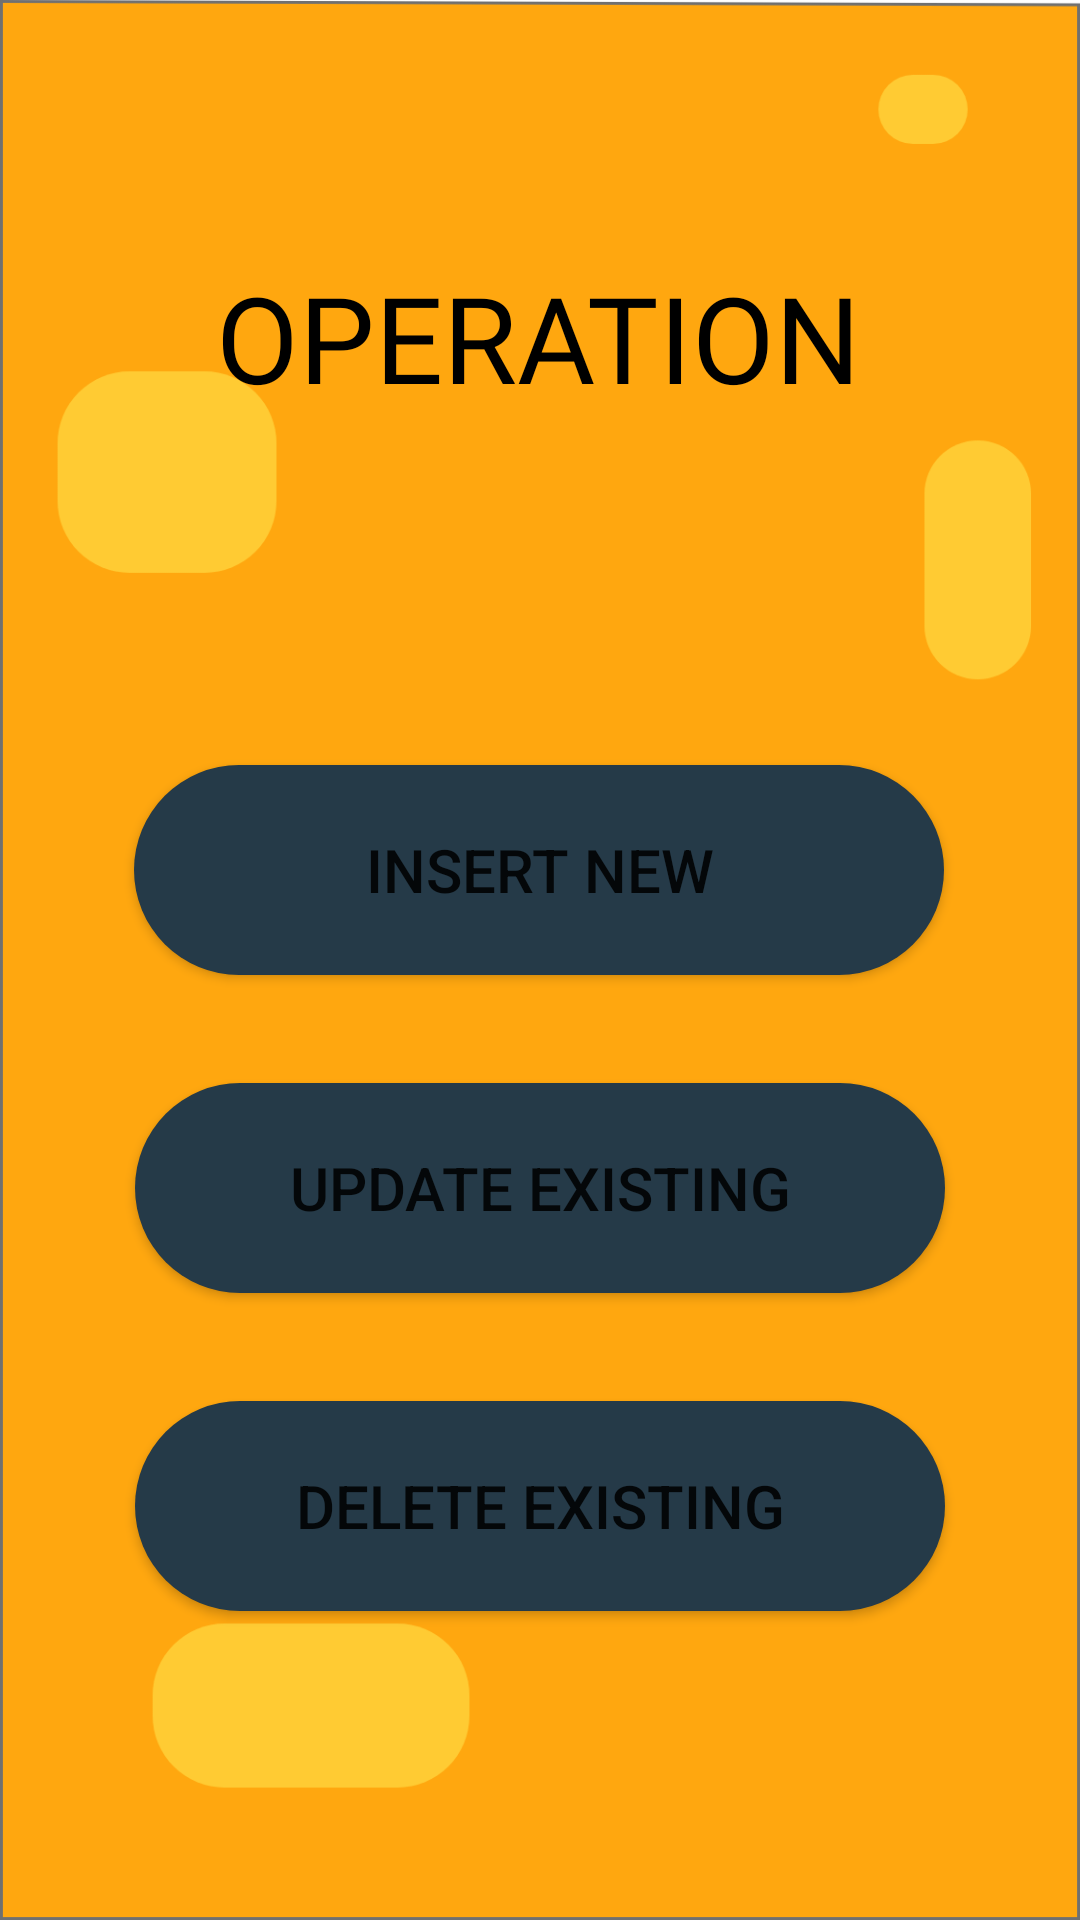

Here is an Android app screen rendered from its layout file. Give the layout XML and the strings, colors and styles it references.
<!-- AndroidManifest.xml: application theme Theme.GTUIMPQUESTIONS -->
<!-- res/layout/activity_optionfor_operation.xml -->
<?xml version="1.0" encoding="utf-8"?>
<androidx.constraintlayout.widget.ConstraintLayout xmlns:android="http://schemas.android.com/apk/res/android"
    xmlns:app="http://schemas.android.com/apk/res-auto"
    xmlns:tools="http://schemas.android.com/tools"
    android:layout_width="match_parent"
    android:layout_height="match_parent"
    android:background="@drawable/background3"
    android:focusable="true"
    tools:context=".OptionforOperation">

    <TextView
        android:id="@+id/textView15"
        android:layout_width="wrap_content"
        android:layout_height="wrap_content"
        android:fontFamily="@font/bold"
        android:text="OPERATION"
        android:textColor="@color/black"
        android:textSize="40sp"
        app:layout_constraintBottom_toBottomOf="parent"
        app:layout_constraintEnd_toEndOf="parent"
        app:layout_constraintHorizontal_bias="0.497"
        app:layout_constraintStart_toStartOf="parent"
        app:layout_constraintTop_toTopOf="parent"
        app:layout_constraintVertical_bias="0.146" />

    <Button
        android:id="@+id/button2"
        android:layout_width="270dp"
        android:layout_height="70dp"
        android:layout_marginTop="116dp"
        android:text="Insert New"
        android:textSize="20sp"
        android:background="@drawable/btn"
        app:layout_constraintEnd_toEndOf="parent"
        app:layout_constraintHorizontal_bias="0.497"
        app:layout_constraintStart_toStartOf="parent"
        app:layout_constraintTop_toBottomOf="@+id/textView15" />

    <Button
        android:id="@+id/button3"
        android:layout_width="270dp"
        android:layout_height="70dp"
        android:layout_marginTop="36dp"
        android:text="Update Existing"
        android:textSize="20sp"
        android:background="@drawable/btn"
        app:layout_constraintEnd_toEndOf="parent"
        app:layout_constraintHorizontal_bias="0.5"
        app:layout_constraintStart_toStartOf="parent"
        app:layout_constraintTop_toBottomOf="@+id/button2" />

    <Button
        android:id="@+id/button4"
        android:layout_width="270dp"
        android:layout_height="70dp"
        android:layout_marginTop="36dp"
        android:text="Delete Existing"
        android:textSize="20sp"
        android:background="@drawable/btn"
        app:layout_constraintEnd_toEndOf="parent"
        app:layout_constraintHorizontal_bias="0.5"
        app:layout_constraintStart_toStartOf="parent"
        app:layout_constraintTop_toBottomOf="@+id/button3" />
</androidx.constraintlayout.widget.ConstraintLayout>
<!-- resources referenced by this layout -->
<resources>
  <color name="black">#FF000000</color>
  <!-- drawable background3: png bitmap (drawable-hdpi, 21533 bytes) -->
  <!-- drawable btn (drawable) -->
  <?xml version="1.0" encoding="utf-8"?>
  <shape android:shape="rectangle" xmlns:android="http://schemas.android.com/apk/res/android">
      <corners android:radius="50sp" />
      <solid android:color="@color/darkblue"/>
  </shape>
  <style name="Theme.GTUIMPQUESTIONS" parent="Theme.MaterialComponents.DayNight.DarkActionBar">
          
          <item name="colorPrimary">@color/darkblue</item>
          <item name="colorPrimaryVariant">@color/darkblue</item>
          <item name="colorOnPrimary">@color/white</item>
          
          <item name="colorSecondary">@color/teal_200</item>
          <item name="colorSecondaryVariant">@color/teal_700</item>
          <item name="colorOnSecondary">@color/black</item>
          
          <item name="android:statusBarColor" tools:targetApi="l">?attr/colorPrimaryVariant</item>
          
          <item name="windowNoTitle">true</item>
          <item name="windowActionBar">false</item>
      </style>
  <color name="darkblue">#253A48</color>
  <color name="white">#FFFFFFFF</color>
  <color name="teal_200">#FF03DAC5</color>
  <color name="teal_700">#FF018786</color>
</resources>
